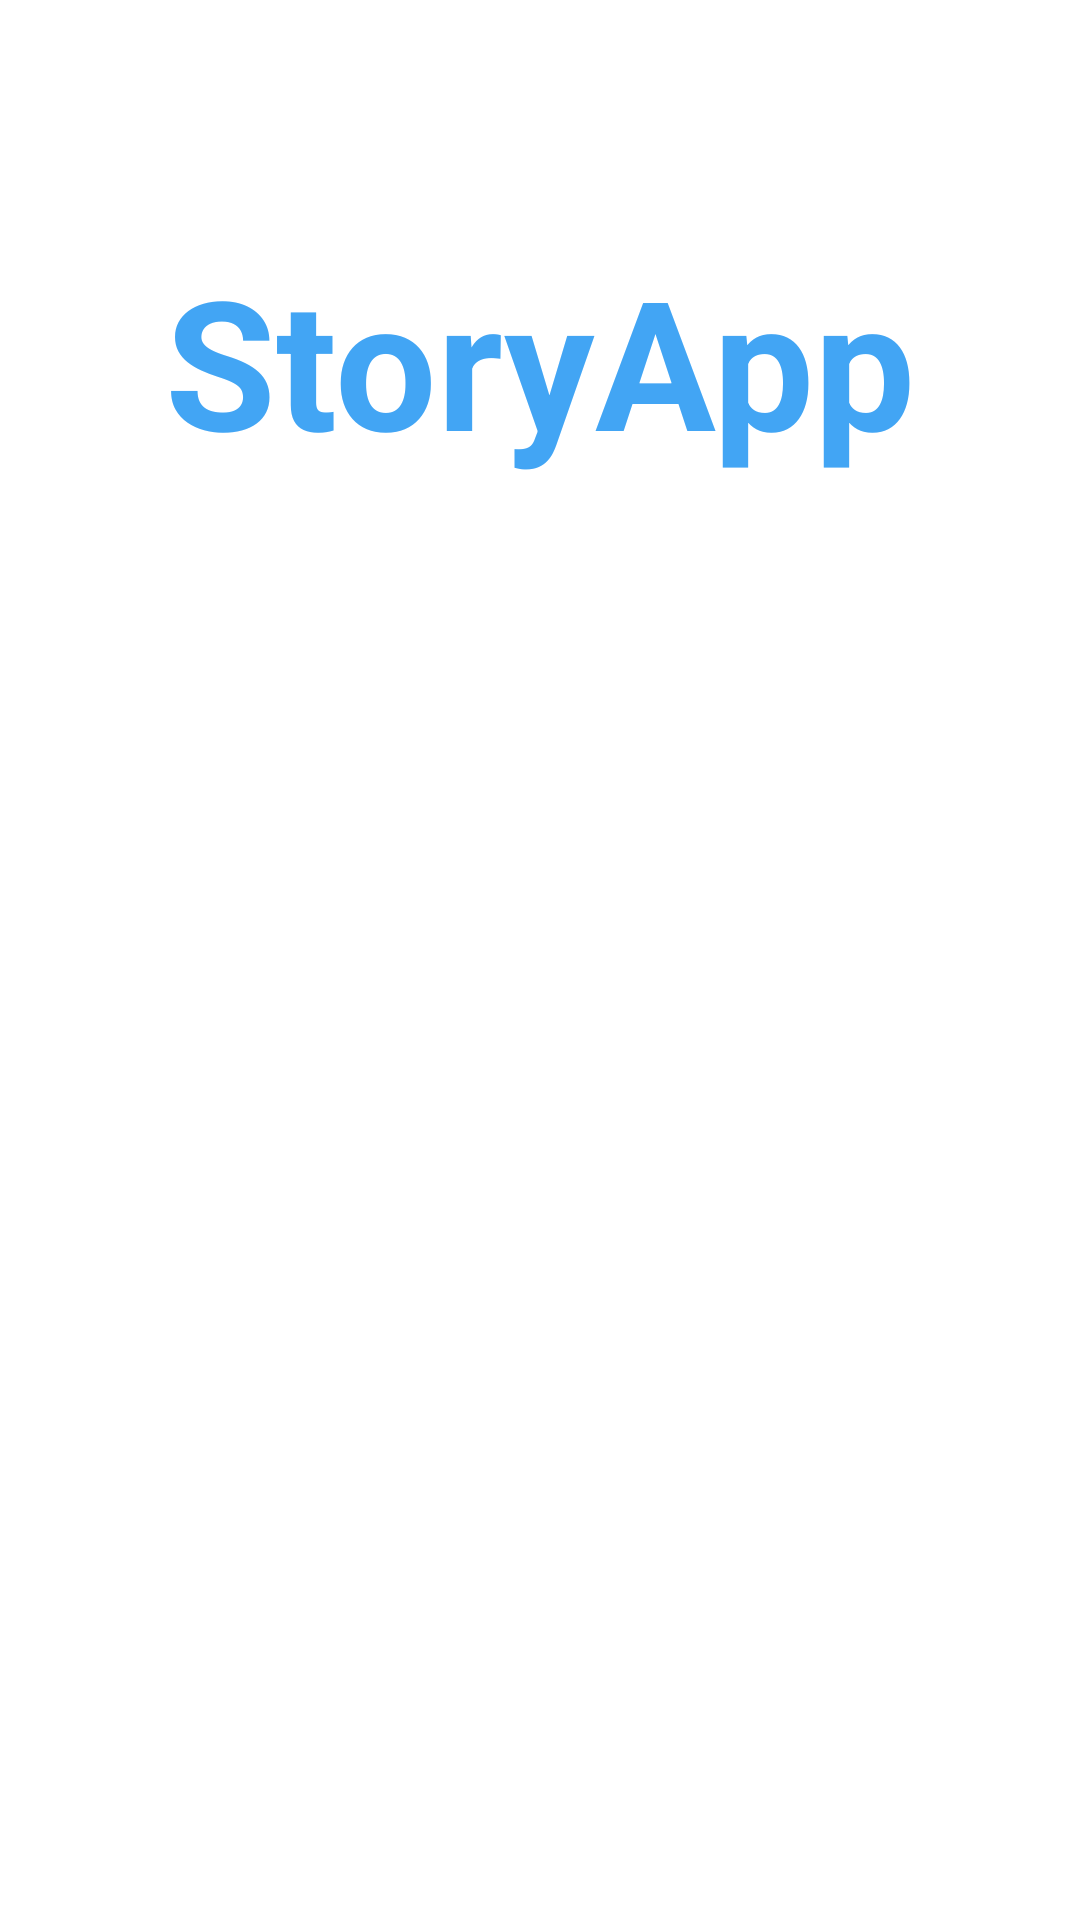

Android layout source for this screen:
<!-- AndroidManifest.xml: application theme Theme.StoryApp -->
<!-- res/layout/activity_splash_screen.xml -->
<?xml version="1.0" encoding="utf-8"?>
<androidx.constraintlayout.widget.ConstraintLayout xmlns:android="http://schemas.android.com/apk/res/android"
    xmlns:app="http://schemas.android.com/apk/res-auto"
    xmlns:tools="http://schemas.android.com/tools"
    android:layout_width="match_parent"
    android:layout_height="match_parent"
    android:layout_gravity="center"
    tools:context=".splash.SplashScreen">

    <TextView
        android:id="@+id/textView"
        android:layout_width="wrap_content"
        android:layout_height="wrap_content"
        android:layout_marginTop="80dp"
        android:text="@string/app_name"
        android:textColor="@color/blue_4"
        android:textSize="60sp"
        android:textStyle="bold"
        app:layout_constraintEnd_toEndOf="parent"
        app:layout_constraintStart_toStartOf="parent"
        app:layout_constraintTop_toTopOf="parent" />

    <ImageView
        android:id="@+id/imageView"
        android:layout_width="wrap_content"
        android:layout_height="wrap_content"
        android:src="@drawable/app_icon"
        app:layout_constraintBottom_toBottomOf="parent"
        app:layout_constraintEnd_toEndOf="parent"
        app:layout_constraintStart_toStartOf="parent"
        app:layout_constraintTop_toBottomOf="@+id/textView"
        app:layout_constraintVertical_bias="0.0"
        />


</androidx.constraintlayout.widget.ConstraintLayout>
<!-- resources referenced by this layout -->
<resources>
  <color name="blue_4">#42a5f4</color>
  <string name="app_name">StoryApp</string>
  <style name="Theme.StoryApp" parent="Theme.MaterialComponents.DayNight.DarkActionBar">
          
          <item name="colorPrimary">@color/blue_4</item>
          <item name="colorPrimaryVariant">@color/blue_3</item>
          <item name="colorOnPrimary">@color/white</item>
          
          <item name="colorSecondary">@color/teal_200</item>
          <item name="colorSecondaryVariant">@color/teal_700</item>
          <item name="colorOnSecondary">@color/black</item>
          
          <item name="android:statusBarColor" tools:targetApi="l">?attr/colorPrimaryVariant</item>
          
      </style>
  <color name="blue_3">#0086c3</color>
  <color name="white">#FFFFFFFF</color>
  <color name="teal_200">#FF03DAC5</color>
  <color name="teal_700">#FF018786</color>
  <color name="black">#FF000000</color>
</resources>
